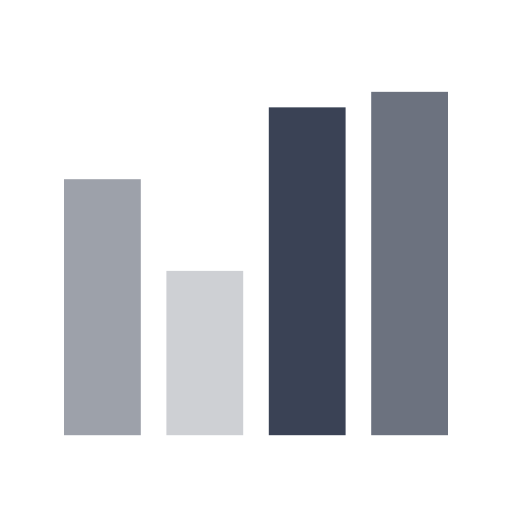
t = 0.00 s
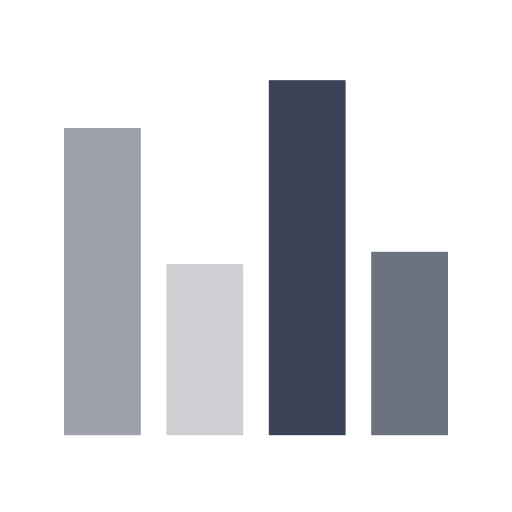
t = 1.49 s
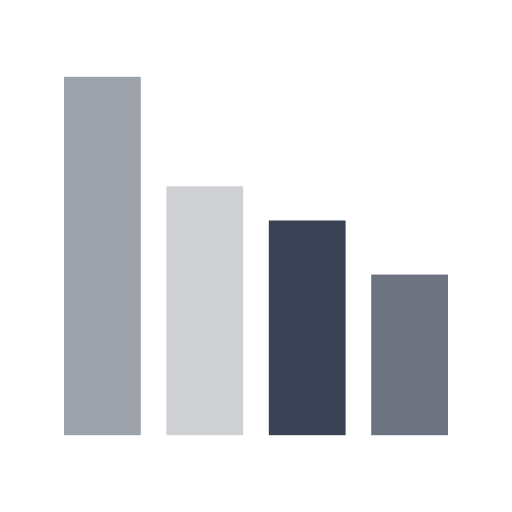
t = 2.97 s
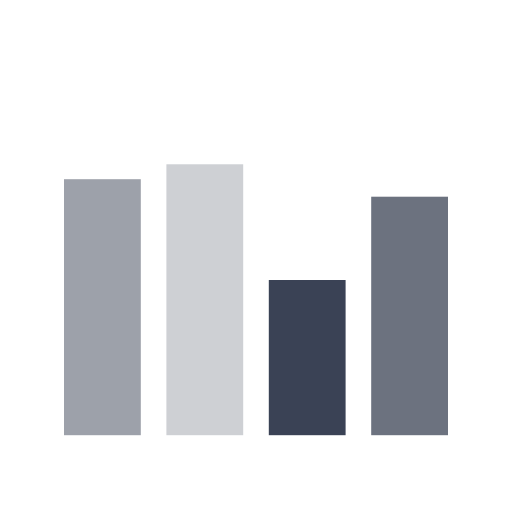
t = 4.46 s
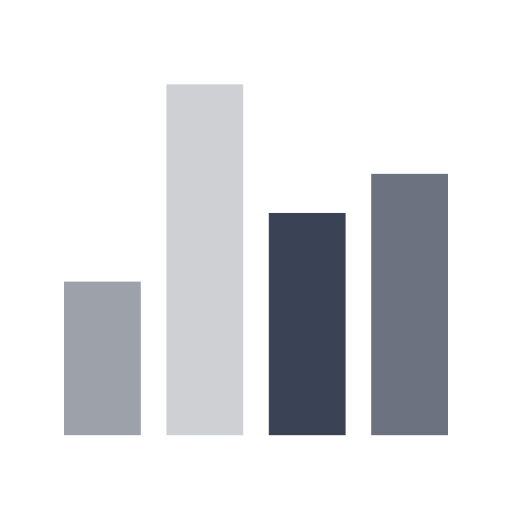
t = 5.94 s
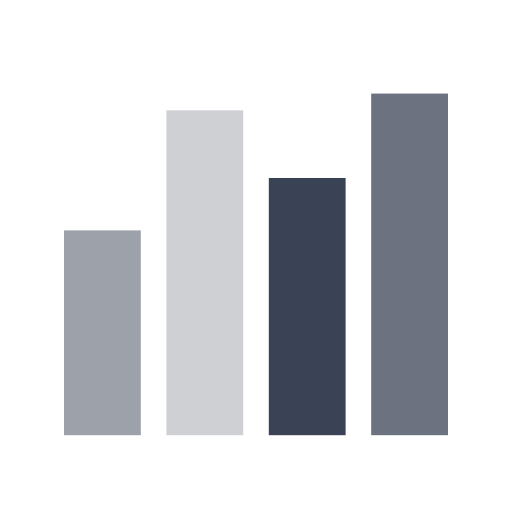
t = 7.47 s

The animated SVG that drew these frames (rendered in a browser with its animation timeline set to each time). Animation: 4 SMIL elements (animate=4); one cycle of 9.00 s, repeats indefinitely.

<svg width="200px" height="200px" xmlns="http://www.w3.org/2000/svg" viewBox="0 0 100 100" preserveAspectRatio="xMidYMid" class="lds-bar-chart" style="shape-rendering: auto; animation-play-state: running; animation-delay: 0s; background-image: none; background-position: initial initial; background-repeat: initial initial;"><g transform="rotate(180 50 50)" style="animation-play-state: running; animation-delay: 0s;"><rect ng-attr-x="{{config.x1}}" y="15" ng-attr-width="{{config.width}}" height="40" fill="#6c727f" x="12.5" width="15" style="animation-play-state: running; animation-delay: 0s;"><animate attributeName="height" calcMode="spline" values="50;70;30;50" keyTimes="0;0.33;0.66;1" dur="9" keySplines="0.5 0 0.5 1;0.5 0 0.5 1;0.5 0 0.5 1" begin="-3.6s" repeatCount="indefinite" style="animation-play-state: running; animation-delay: 0s;"></animate></rect><rect ng-attr-x="{{config.x2}}" y="15" ng-attr-width="{{config.width}}" height="40" fill="#3a4255" x="32.5" width="15" style="animation-play-state: running; animation-delay: 0s;"><animate attributeName="height" calcMode="spline" values="50;70;30;50" keyTimes="0;0.33;0.66;1" dur="9" keySplines="0.5 0 0.5 1;0.5 0 0.5 1;0.5 0 0.5 1" begin="-1.8s" repeatCount="indefinite" style="animation-play-state: running; animation-delay: 0s;"></animate></rect><rect ng-attr-x="{{config.x3}}" y="15" ng-attr-width="{{config.width}}" height="40" fill="#ced0d4" x="52.5" width="15" style="animation-play-state: running; animation-delay: 0s;"><animate attributeName="height" calcMode="spline" values="50;70;30;50" keyTimes="0;0.33;0.66;1" dur="9" keySplines="0.5 0 0.5 1;0.5 0 0.5 1;0.5 0 0.5 1" begin="-5.3999999999999995s" repeatCount="indefinite" style="animation-play-state: running; animation-delay: 0s;"></animate></rect><rect ng-attr-x="{{config.x4}}" y="15" ng-attr-width="{{config.width}}" height="40" fill="#9da1aa" x="72.5" width="15" style="animation-play-state: running; animation-delay: 0s;"><animate attributeName="height" calcMode="spline" values="50;70;30;50" keyTimes="0;0.33;0.66;1" dur="9" keySplines="0.5 0 0.5 1;0.5 0 0.5 1;0.5 0 0.5 1" begin="0s" repeatCount="indefinite" style="animation-play-state: running; animation-delay: 0s;"></animate></rect></g></svg>